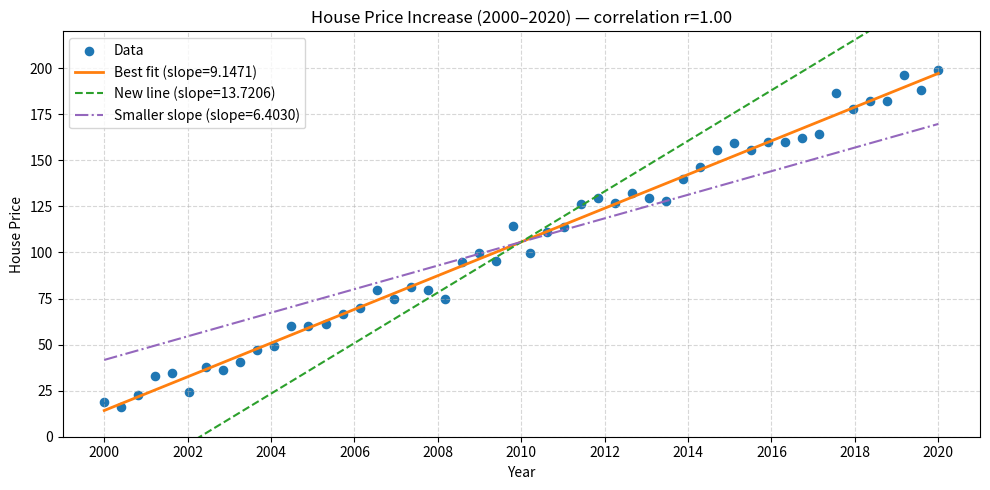
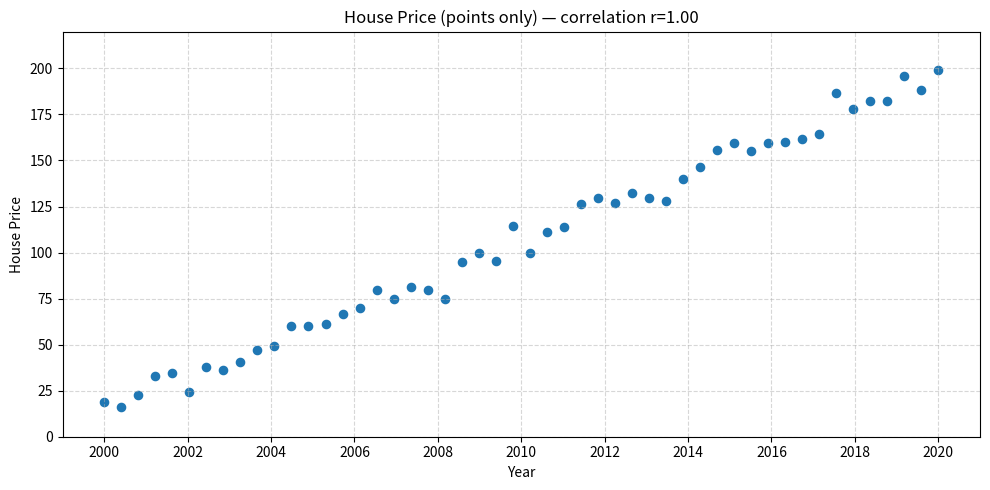
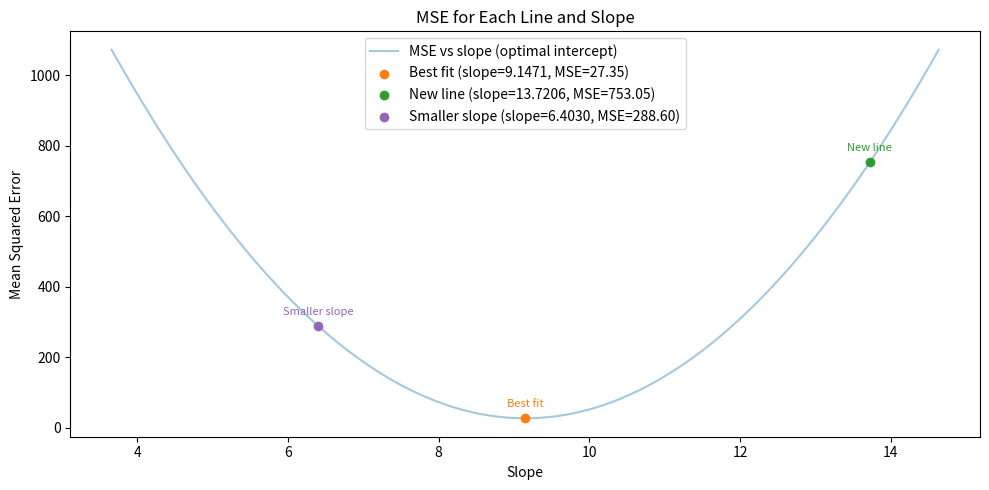
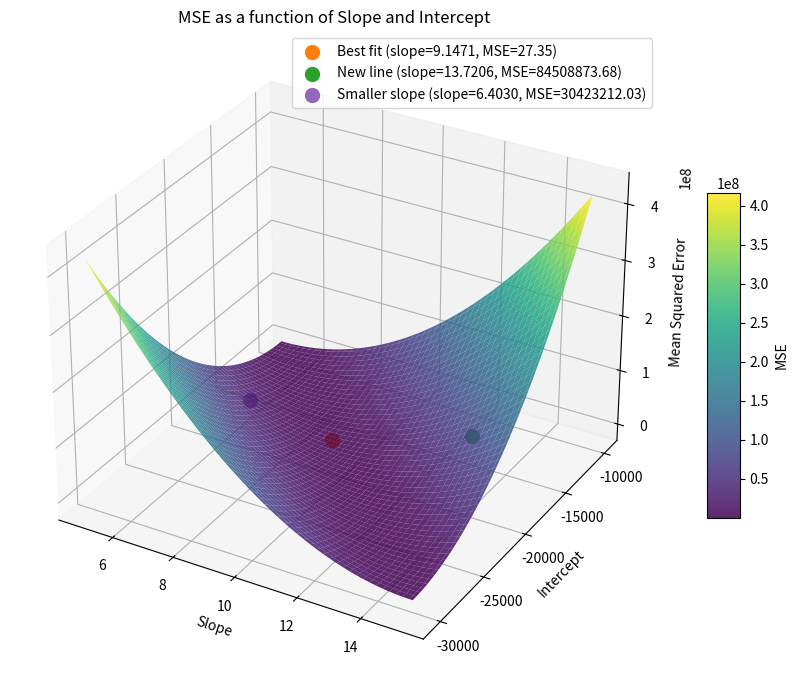

The matplotlib source for these figures, in order:
import os
import numpy as np
import matplotlib.pyplot as plt

def plot_house_prices():
    np.random.seed(0)                          # reproducible noise
    years = np.linspace(2000, 2020, 50)        # 50 data points between 2000 and 2020
    prices_trend = np.linspace(10, 200, 50)    # underlying positive trend (millions)
    noise = np.random.normal(scale=5.0, size=50)
    prices = prices_trend + noise              # relatively positive relationship with small noise

    # fit a linear trend line for emphasis
    slope, intercept = np.polyfit(years, prices, 1)
    trend_line = slope * years + intercept
    corr = np.corrcoef(years, prices)[0, 1]

    plt.figure(figsize=(10, 5))
    # draw the data points as a scatter so they are not connected
    plt.scatter(years, prices, marker='o', color='tab:blue', s=35, label='Data')

    # best-fit trend line (for comparison) — show only this line (no illustrative lines)
    # To keep the plotted line exactly the same but show a small intercept value
    # in the label, express the equation around a reference year x0 (use the mean year).
    # show slope and a small intercept-like value (y0 = y at mean year) in the label
    x0 = int(round(years.mean()))
    y0 = slope * x0 + intercept  # value of best-fit at mean year
    plt.plot(years, trend_line, color='tab:orange', linewidth=2,
             label=f'Best fit (slope={slope:.4f})')

    # also plot a new line with a different slope, passing through (x0, y0)
    slope_new = slope * 1.5
    intercept_new = y0 - slope_new * x0  # ensures new line passes through (x0, y0)
    new_line = slope_new * years + intercept_new
    plt.plot(years, new_line, color='tab:green', linestyle='--', linewidth=1.5,
             label=f'New line (slope={slope_new:.4f})')

    # plot a new line with a smaller slope, also passing through (x0, y0)
    slope_small = slope * 0.7
    intercept_small = y0 - slope_small * x0
    new_line_small = slope_small * years + intercept_small
    plt.plot(years, new_line_small, color='tab:purple', linestyle='-.', linewidth=1.5,
             label=f'Smaller slope (slope={slope_small:.4f})')
    plt.xticks(range(2000, 2021, 2))
    plt.ylim(0, 220)
    plt.xlabel('Year')
    plt.ylabel('House Price')
    plt.title(f'House Price Increase (2000–2020) — correlation r={corr:.2f}')
    plt.grid(True, linestyle='--', alpha=0.5)
    plt.legend()
    plt.tight_layout()

    # save the full plot (with best-fit and illustrative lines)
    out_dir = os.path.dirname(__file__) if '__file__' in globals() else os.getcwd()
    full_path = os.path.join(out_dir, 'house_prices_with_lines.png')
    plt.savefig(full_path, dpi=150)
    plt.show()

    # create and save a separate figure that shows ONLY the data points (no lines)
    plt.figure(figsize=(10, 5))
    plt.scatter(years, prices, marker='o', color='tab:blue', s=35, label='Data')
    plt.xticks(range(2000, 2021, 2))
    plt.ylim(0, 220)
    plt.xlabel('Year')
    plt.ylabel('House Price')
    plt.title(f'House Price (points only) — correlation r={corr:.2f}')
    plt.grid(True, linestyle='--', alpha=0.5)
    plt.tight_layout()
    points_path = os.path.join(out_dir, 'house_prices_points_only.png')
    plt.savefig(points_path, dpi=150)
    plt.show()




    # --- Plot 2D MSE as a function of slope (with optimal intercept for each slope) ---
    x = years
    y = prices
    lines = [
        (slope, intercept, 'Best fit', 'tab:orange', '-'),
        (slope_new, intercept_new, 'New line', 'tab:green', '--'),
        (slope_small, intercept_small, 'Smaller slope', 'tab:purple', '-.'),
    ]
    slopes_range = np.linspace(slope * 0.4, slope * 1.6, 400)
    mses = []
    for m in slopes_range:
        b_opt = y.mean() - m * x.mean()
        preds = m * x + b_opt
        mses.append(np.mean((y - preds) ** 2))
    plt.figure(figsize=(10, 5))
    plt.plot(slopes_range, mses, color='tab:blue', alpha=0.4, label='MSE vs slope (optimal intercept)')
    # Always plot all three lines as points, even if their MSEs overlap
    for m, b, name, color, style in lines:
        mse = np.mean((y - (m * x + b)) ** 2)
        plt.scatter(m, mse, color=color, label=f"{name} (slope={m:.4f}, MSE={mse:.2f})", zorder=5)
        plt.annotate(name, (m, mse), textcoords="offset points", xytext=(0,8), ha='center', fontsize=8, color=color)
    plt.xlabel('Slope')
    plt.ylabel('Mean Squared Error')
    plt.title('MSE for Each Line and Slope')
    plt.legend()
    plt.tight_layout()
    mse2d_path = os.path.join(out_dir, 'mse_lines_2d.png')
    plt.savefig(mse2d_path, dpi=150)
    plt.show()
    print(f'Saved 2D MSE plot:\n - {mse2d_path}')

    # --- Plot 3D MSE as a function of slope and intercept ---
    from mpl_toolkits.mplot3d import Axes3D
    x_mean = x.mean()
    y_mean = y.mean()

    # Use the original intercepts from our first plot to show their true MSE values
    # (This is correct, but let's add a debug print to confirm values)
    print(f"Best fit intercept: {intercept:.4f}, New line intercept: {intercept_new:.4f}, Smaller slope intercept: {intercept_small:.4f}")
    print(f"Best fit slope: {slope:.4f}, New line slope: {slope_new:.4f}, Smaller slope: {slope_small:.4f}")
    print(f"Best fit line: y = {slope:.4f}x + {intercept:.4f}")
    print(f"New line: y = {slope_new:.4f}x + {intercept_new:.4f}")
    print(f"Smaller slope line: y = {slope_small:.4f}x + {intercept_small:.4f}")

    # For the 3D plot, use the same intercept (best-fit) for all lines so only the best-fit line is at the minimum
    lines_3d = [
        (slope, intercept, 'Best fit', 'tab:orange', '-'),
        (slope_new, intercept, 'New line', 'tab:green', '--'),
        (slope_small, intercept, 'Smaller slope', 'tab:purple', '-.'),
    ]

    # Find the range of all three lines' slopes and intercepts
    all_slopes = [slope, slope_new, slope_small]
    all_intercepts = [intercept, intercept_new, intercept_small]
    slope_min, slope_max = min(all_slopes), max(all_slopes)
    intercept_min, intercept_max = min(all_intercepts), max(all_intercepts)

    # Expand ranges to ensure all points are visible
    slope_range = np.linspace(slope_min - 0.2 * (slope_max - slope_min), 
                               slope_max + 0.2 * (slope_max - slope_min), 100)
    intercept_range = np.linspace(intercept_min - 0.2 * (intercept_max - intercept_min), 
                                   intercept_max + 0.2 * (intercept_max - intercept_min), 100)
    S, B = np.meshgrid(slope_range, intercept_range)
    # Use broadcasting for correct 3D MSE bowl
    X = x[None, None, :]  # shape (1, 1, N)
    S_ = S[:, :, None]    # shape (M, M, 1)
    B_ = B[:, :, None]    # shape (M, M, 1)
    Y = y[None, None, :]  # shape (1, 1, N)
    preds = S_ * X + B_
    MSE = np.mean((Y - preds) ** 2, axis=2)

    fig = plt.figure(figsize=(10, 7))
    ax = fig.add_subplot(111, projection='3d')
    surf = ax.plot_surface(S, B, MSE, cmap='viridis', alpha=0.85, edgecolor='none')
    ax.set_xlabel('Slope')
    ax.set_ylabel('Intercept')
    ax.set_zlabel('Mean Squared Error')
    ax.set_title('MSE as a function of Slope and Intercept')
    fig.colorbar(surf, shrink=0.5, aspect=10, label='MSE')

    # Mark the three lines' (slope, intercept, mse) points
    for m, b, name, color, style in lines_3d:
        preds = m * x + b
        mse_val = np.mean((y - preds) ** 2)
        print(f"{name}: slope={m:.4f}, intercept={b:.4f}, MSE={mse_val:.4f}")
        ax.scatter(m, b, mse_val, color=color, s=100, marker='o', label=f"{name} (slope={m:.4f}, MSE={mse_val:.2f})", zorder=10)
    ax.legend()
    plt.tight_layout()
    mse3d_path = os.path.join(out_dir, 'mse_lines_3d.png')
    plt.savefig(mse3d_path, dpi=150)
    plt.show()
    print(f'Saved 3D MSE plot:\n - {mse3d_path}')



if __name__ == "__main__":
    plot_house_prices()